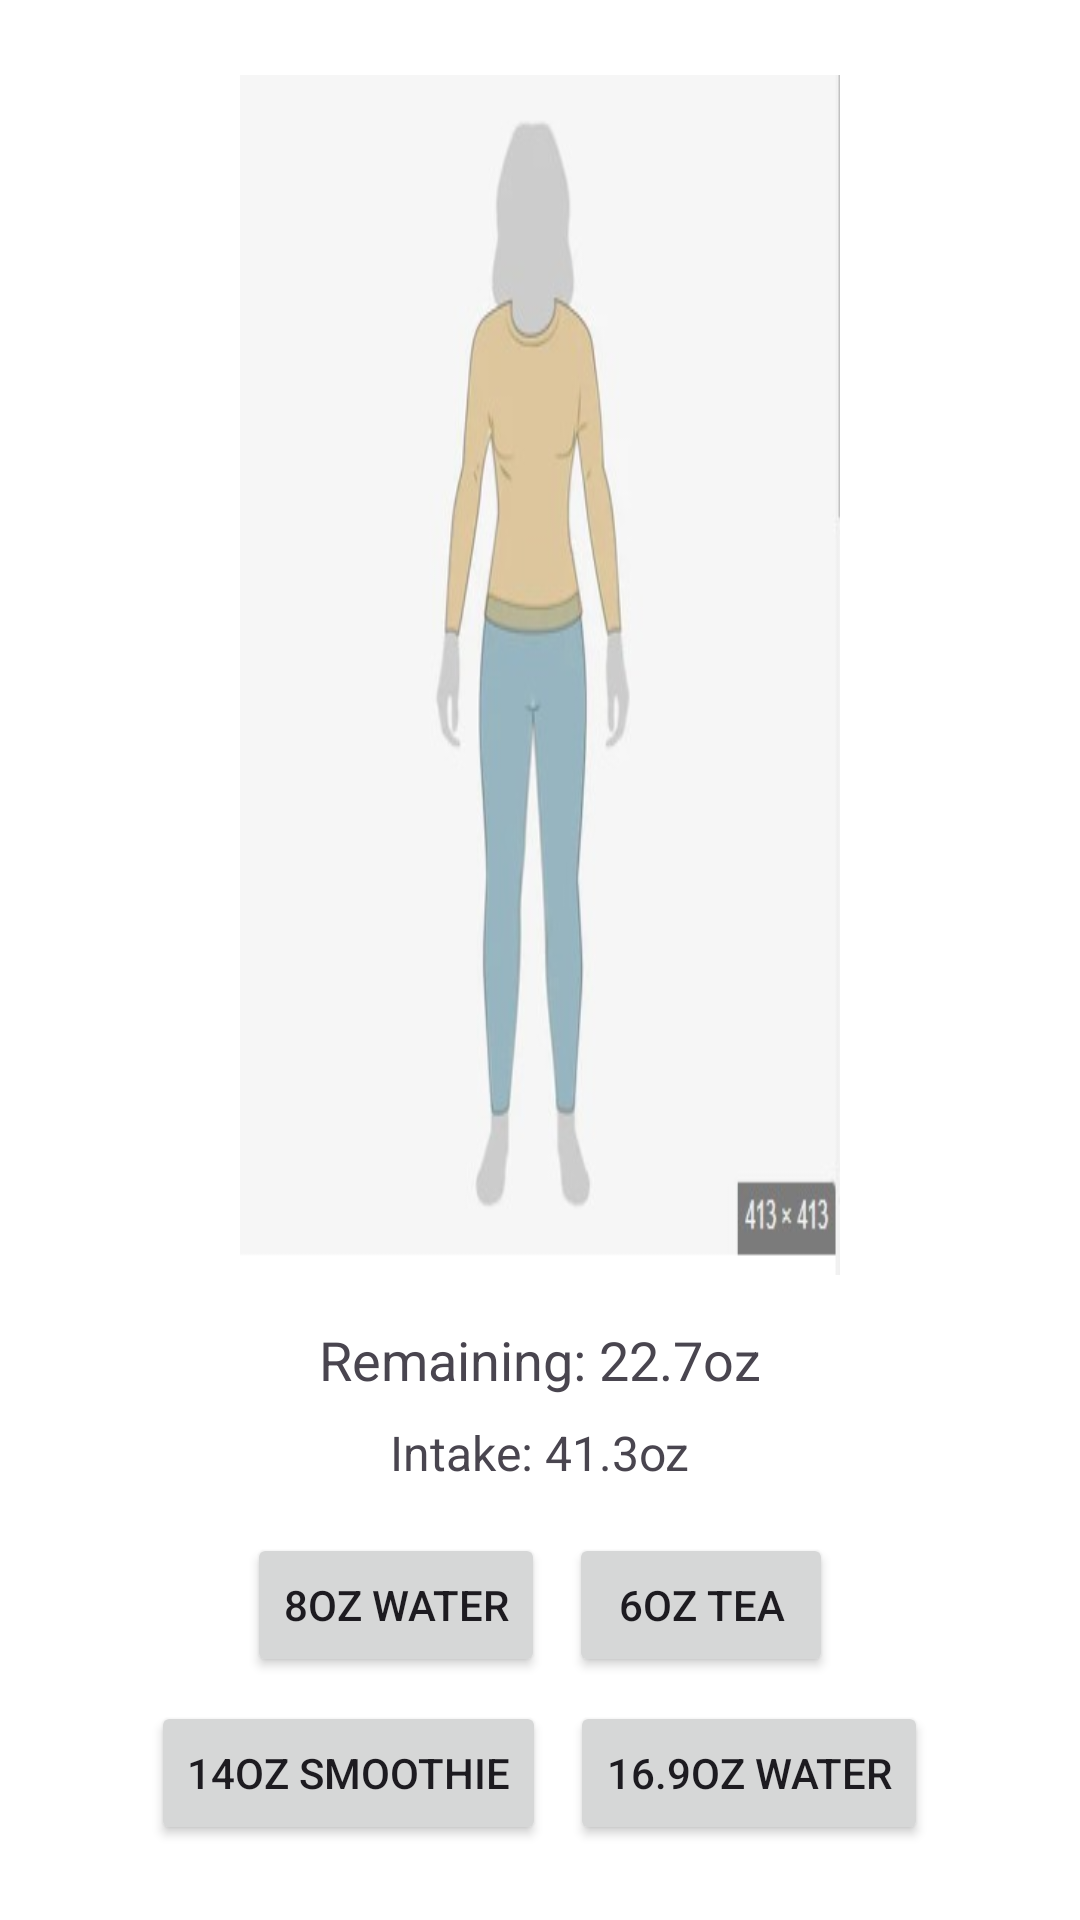

Here is an Android app screen rendered from its layout file. Give the layout XML and the strings, colors and styles it references.
<!-- AndroidManifest.xml: application theme Theme.Doping_Defiance -->
<!-- res/layout/activity_water.xml -->
<LinearLayout
    xmlns:android="http://schemas.android.com/apk/res/android"
    android:layout_width="match_parent"
    android:layout_height="match_parent"
    android:orientation="vertical"
    android:padding="16dp"
    android:gravity="center"
    android:background="@color/white">

    
    <RelativeLayout
        android:layout_width="200dp"
        android:layout_height="400dp"
        android:layout_gravity="center">

        
        <ImageView
            android:id="@+id/girlImage"
            android:layout_width="match_parent"
            android:layout_height="match_parent"
            android:src="@drawable/girl"
            android:scaleType="fitXY" />

        
        <View
            android:id="@+id/waterOverlay"
            android:layout_width="match_parent"
            android:layout_height="0dp"
            android:layout_alignParentBottom="true"
            android:background="#ADD8E6"
            android:alpha="0.7" />

    </RelativeLayout>

    
    <TextView
        android:id="@+id/remainingText"
        android:layout_width="wrap_content"
        android:layout_height="wrap_content"
        android:text="Remaining: 22.7oz"
        android:layout_marginTop="16dp"
        android:textSize="18sp" />

    
    <TextView
        android:id="@+id/intakeText"
        android:layout_width="wrap_content"
        android:layout_height="wrap_content"
        android:text="Intake: 41.3oz"
        android:layout_marginTop="8dp"
        android:textSize="16sp" />

    
    <LinearLayout
        android:layout_width="match_parent"
        android:layout_height="wrap_content"
        android:orientation="horizontal"
        android:gravity="center"
        android:layout_marginTop="16dp">

        <Button
            android:id="@+id/button8oz"
            android:layout_width="wrap_content"
            android:layout_height="wrap_content"
            android:text="8oz Water" />

        <Button
            android:id="@+id/button6oz"
            android:layout_width="wrap_content"
            android:layout_height="wrap_content"
            android:text="6oz Tea"
            android:layout_marginStart="8dp" />

    </LinearLayout>

    <LinearLayout
        android:layout_width="match_parent"
        android:layout_height="wrap_content"
        android:orientation="horizontal"
        android:gravity="center"
        android:layout_marginTop="8dp">

        <Button
            android:id="@+id/button14oz"
            android:layout_width="wrap_content"
            android:layout_height="wrap_content"
            android:text="14oz Smoothie" />

        <Button
            android:id="@+id/button16oz"
            android:layout_width="wrap_content"
            android:layout_height="wrap_content"
            android:text="16.9oz Water"
            android:layout_marginStart="8dp" />

    </LinearLayout>

</LinearLayout>
<!-- resources referenced by this layout -->
<resources>
  <!-- drawable girl: jpg bitmap (drawable, 10518 bytes) -->
  <style name="Theme.Doping_Defiance" parent="Base.Theme.Doping_Defiance" />
  <style name="Base.Theme.Doping_Defiance" parent="Theme.Material3.DayNight.NoActionBar">
          
          
      </style>
  <!-- not gathered from this repository: default colours our renderer supplied (Android Studio template values) -->
  <color name="white">#FFFFFFFF</color>
</resources>
